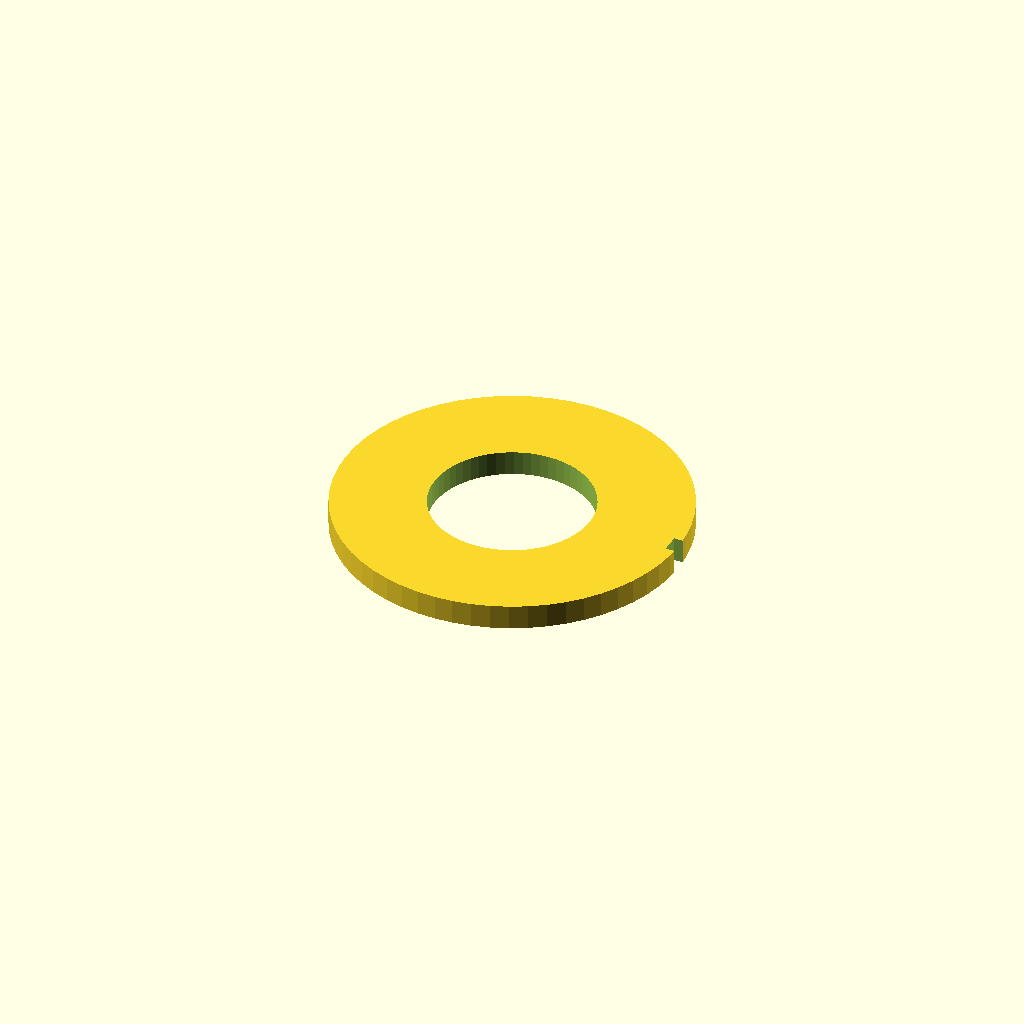
Cell 1: rendered with the file's own defaults.
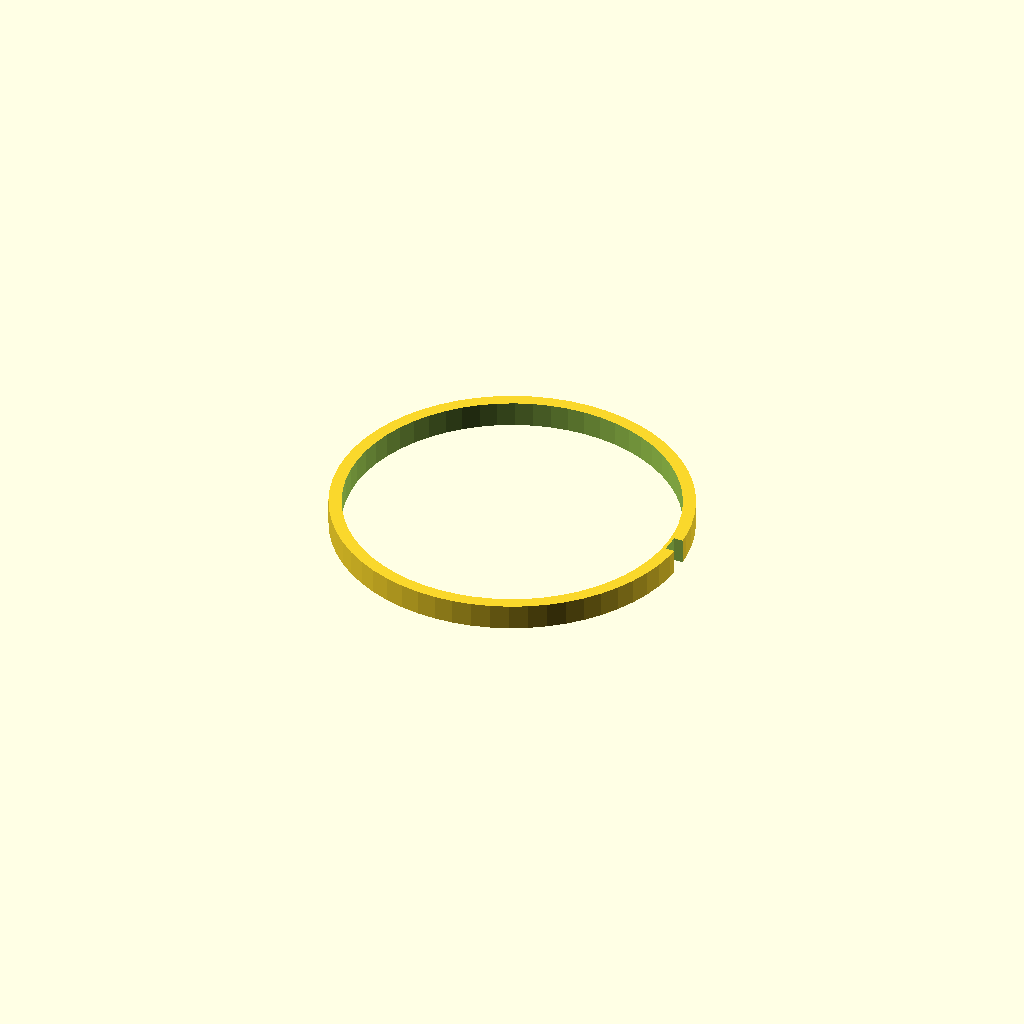
Cell 2: the same model with inner_d = 26.
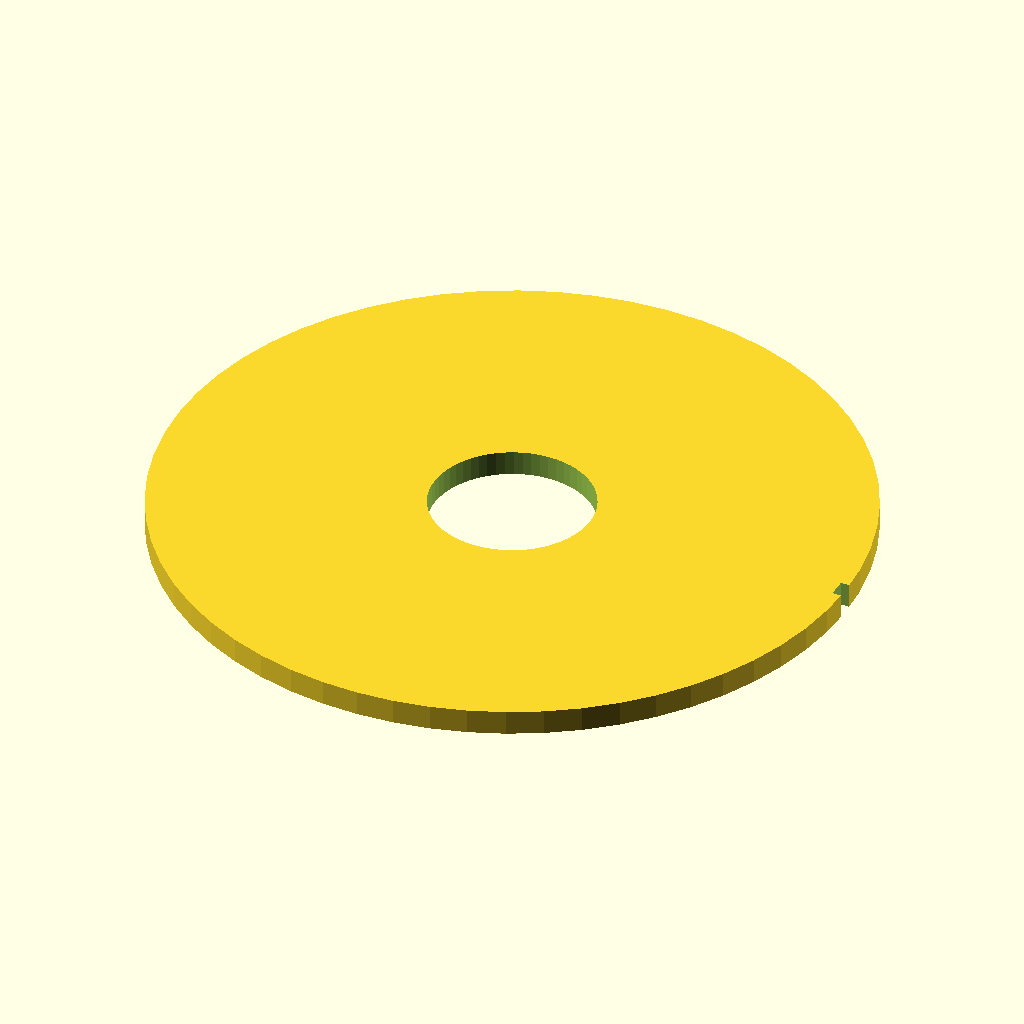
Cell 3 — outer_d set to 56, the other parameters unchanged.
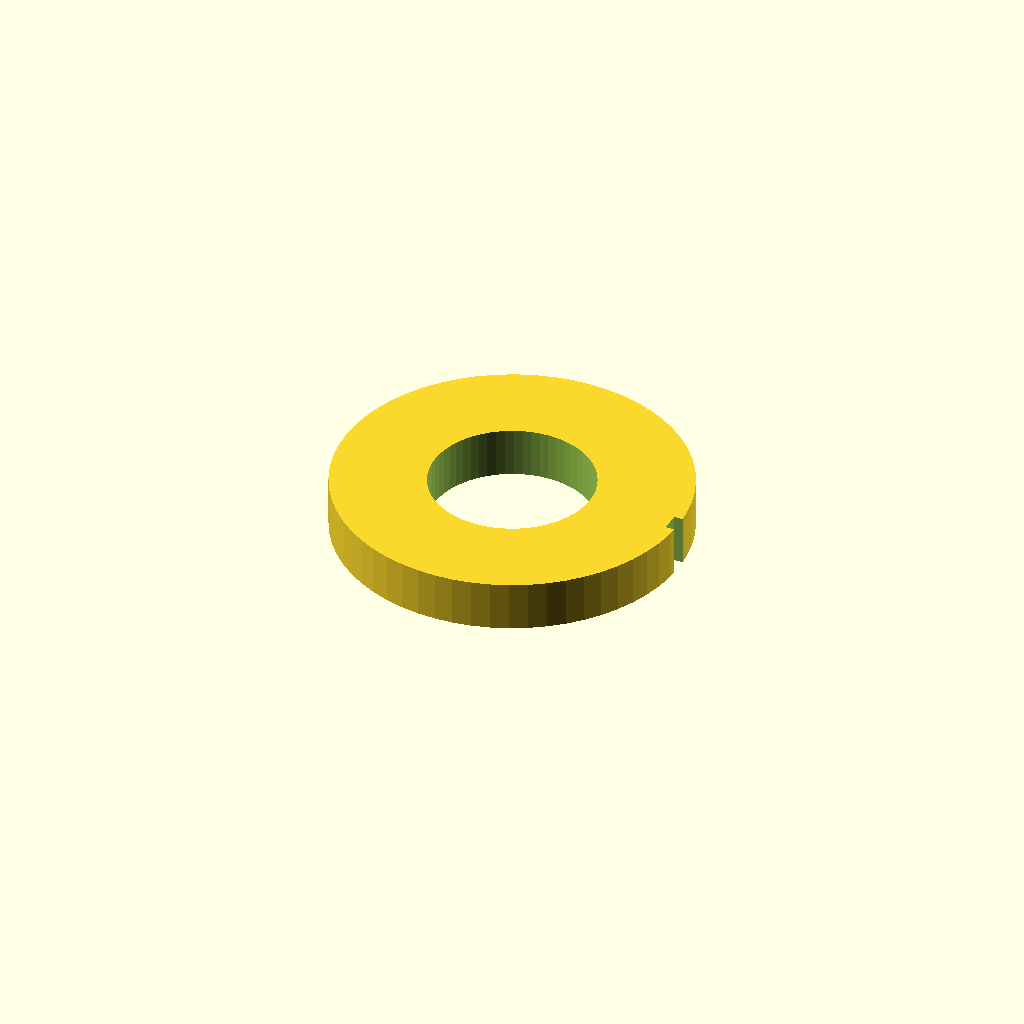
Cell 4 — thickness set to 4, the other parameters unchanged.
One fixed orthographic camera (rotation 55°, 0°, 25°; colour scheme Cornfield) for every cell.
The OpenSCAD source (optional_data/data/parts/part_0848.scad):
// Split lock washer.
$fn = 60;
eps = 0.02;
inner_d = 13;
outer_d = 28;
thickness = 2;
gap = 1.5;
difference() {
    cylinder(d=outer_d,h=thickness);
    translate([0,0,-eps]) cylinder(d=inner_d,h=thickness+2*eps);
    translate([outer_d/2-gap/2,-gap/2,-eps]) cube([gap+eps,gap,thickness+2*eps]);
}
Customizer parameters (derived from the source; name, type, default, range or options):
eps: number, default 0.02
inner_d: number, default 13
outer_d: number, default 28
thickness: number, default 2
gap: number, default 1.5
